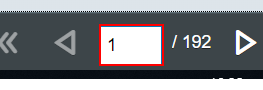
Workflow: Main

Step 1: get-text from the text box in window 'https://saplearninghub.plateau.com/icontent_e/CUSTOM_eu/sap/self*' (chrome.exe)

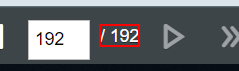
Step 2: get-text from the label in window 'https://saplearninghub.plateau.com/icontent_e/CUSTOM_eu/sap/self*' (chrome.exe)

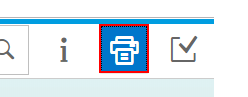
Step 3: click on the element 'print-img' in window 'https://saplearninghub.plateau.com/icontent_e/CUSTOM_eu/sap/self*' (chrome.exe)

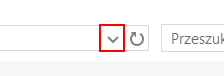
Step 4: click on the push button 'Poprzednie lokalizacje' in window 'Zapisywanie wydruku jako' (chrome.exe)

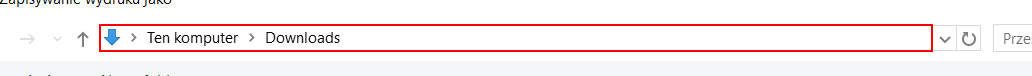
Step 5: type "[pathToScreenshotsFolder+ outputCourseName + "[k(enter)]"]" in window 'Zapisywanie wydruku jako' (chrome.exe)

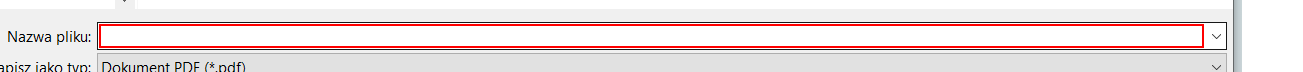
Step 6: type "[pageNumber+ "[k(enter)]"]" in window 'Zapisywanie wydruku jako' (chrome.exe)

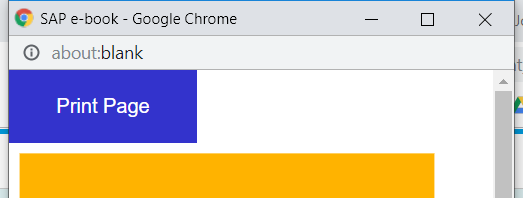
Step 7: Close Window 'chrome.exe  SAP e-book' in window 'SAP e-book' (chrome.exe)

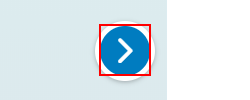
Step 8: click on the element in window 'https://saplearninghub.plateau.com/icontent_e/CUSTOM_eu/sap/self*' (chrome.exe)

Step 9: get-text from the text box in window 'https://saplearninghub.plateau.com/icontent_e/CUSTOM_eu/sap/self*' (chrome.exe) (same screen as step 1)

Step 10: click on the element 'print-img' in window 'https://saplearninghub.plateau.com/icontent_e/CUSTOM_eu/sap/self*' (chrome.exe) (same screen as step 3)

Step 11: type "[pageNumber+ "[k(enter)]"]" in window 'Zapisywanie wydruku jako' (chrome.exe) (same screen as step 6)

Step 12: Close Window 'chrome.exe  SAP e-book' in window 'SAP e-book' (chrome.exe) (same screen as step 7)
